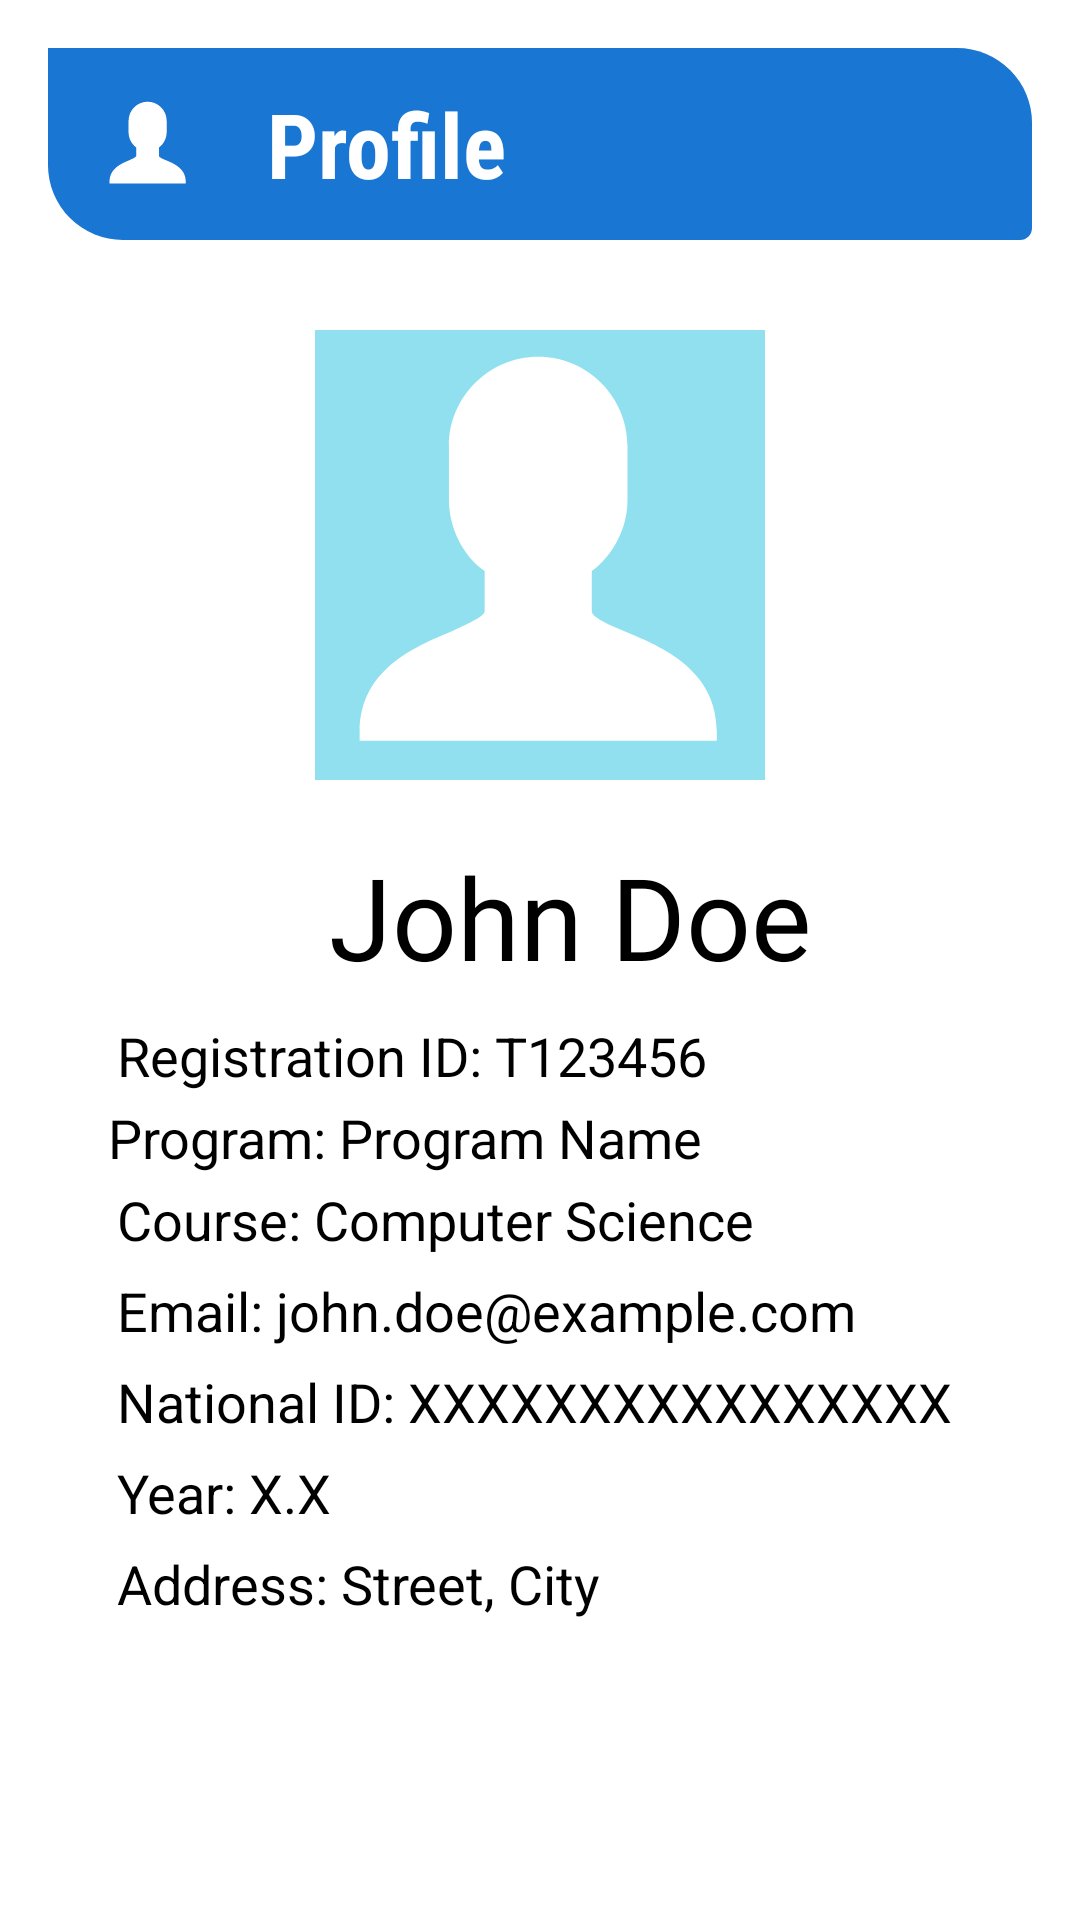

This screen was rendered from an Android layout file. Write that file and the resources it references.
<!-- AndroidManifest.xml: application theme Theme.TCFLPortalV1 -->
<!-- res/layout/activity_profile.xml -->
<RelativeLayout xmlns:android="http://schemas.android.com/apk/res/android"
    xmlns:app="http://schemas.android.com/apk/res-auto"
    xmlns:tools="http://schemas.android.com/tools"
    android:layout_width="match_parent"
    android:layout_height="match_parent"
    android:background="@color/white"
    android:paddingStart="16dp"
    android:paddingEnd="16dp"
    android:paddingTop="16dp"
    android:paddingBottom="16dp">

    
    <RelativeLayout
        android:id="@+id/topBar"
        android:layout_width="match_parent"
        android:layout_height="64dp"
        android:layout_alignParentTop="true"
        android:background="@drawable/topbar">

        
        <LinearLayout
            android:id="@+id/backButton"
            style="@style/Widget.MaterialComponents.Button.TextButton"
            android:layout_width="67dp"
            android:layout_height="match_parent"
            android:gravity="center"
            android:orientation="vertical">

            <ImageView
                android:layout_width="48dp"
                android:layout_height="40dp"
                android:padding="8dp"
                android:scaleType="centerCrop"
                android:src="@drawable/ic_profile" />
        </LinearLayout>

        
        <RelativeLayout
            android:id="@+id/studentInfoLayout"
            android:layout_width="match_parent"
            android:layout_height="wrap_content"
            android:layout_toEndOf="@id/backButton"
            android:layout_centerVertical="true"
            android:layout_marginStart="6dp">

            <TextView
                android:id="@+id/titleBar"
                android:layout_width="wrap_content"
                android:layout_height="wrap_content"
                android:fontFamily="sans-serif-condensed"
                android:text="Profile"
                android:textColor="@color/white"
                android:textSize="30sp"
                android:textStyle="bold" />
        </RelativeLayout>
    </RelativeLayout>

    
    <ScrollView
        android:layout_width="match_parent"
        android:layout_height="match_parent"
        android:layout_below="@id/topBar"
        android:layout_marginTop="10dp"
        android:layout_marginBottom="10dp">

        <LinearLayout
            android:layout_width="match_parent"
            android:layout_height="wrap_content"
            android:orientation="vertical">

            
            <ImageView
                android:id="@+id/profilePicture"
                android:layout_width="150dp"
                android:layout_height="150dp"
                android:layout_gravity="center"
                android:layout_marginTop="20dp"
                android:src="@drawable/ic_profile"
                android:scaleType="centerCrop"
                android:background="@color/robinEggBlue"/>

            
            <LinearLayout
                android:layout_width="match_parent"
                android:layout_height="wrap_content"
                android:orientation="vertical"
                android:layout_marginTop="20dp"
                android:layout_marginLeft="20dp"
                android:gravity="left">

                <TextView
                    android:id="@+id/textViewName"
                    android:layout_width="wrap_content"
                    android:layout_height="wrap_content"
                    android:text="John Doe"
                    android:textColor="@color/black"
                    android:fontFamily="@font/grand_hotel"
                  android:layout_gravity="center"
                    android:textSize="38sp"

                    android:layout_marginBottom="6dp"/>

                <TextView
                    android:id="@+id/textViewRegId"
                    android:layout_width="wrap_content"
                    android:layout_height="wrap_content"
                    android:text="Registration ID: T123456"
                    android:textColor="@color/black"
                    android:textSize="18sp"
                    android:layout_margin="3dp"/>

                <TextView
                    android:id="@+id/textViewProgram"
                    android:layout_width="wrap_content"
                    android:layout_height="wrap_content"
                    android:text="Program: Program Name"
                    android:textColor="@color/black"
                    android:textSize="18sp" />

                <TextView
                    android:id="@+id/textViewCourse"
                    android:layout_width="wrap_content"
                    android:layout_height="wrap_content"
                    android:layout_margin="3dp"
                    android:text="Course: Computer Science"
                    android:textColor="@color/black"
                    android:textSize="18sp" />

                <TextView
                    android:id="@+id/textViewEmail"
                    android:layout_width="wrap_content"
                    android:layout_height="wrap_content"
                    android:text="Email: john.doe@example.com"
                    android:textColor="@color/black"
                    android:textSize="18sp"
                    android:layout_margin="3dp"/>

                
                <TextView
                    android:id="@+id/textViewNationalID"
                    android:layout_width="wrap_content"
                    android:layout_height="wrap_content"
                    android:text="National ID: XXXXXXXXXXXXXXXX"
                    android:textColor="@color/black"
                    android:textSize="18sp"
                    android:layout_margin="3dp"/>

                <TextView
                    android:id="@+id/textViewYear"
                    android:layout_width="wrap_content"
                    android:layout_height="wrap_content"
                    android:text="Year: X.X"
                    android:textColor="@color/black"
                    android:textSize="18sp"
                    android:layout_margin="3dp"/>

                <TextView
                    android:id="@+id/textViewAddress"
                    android:layout_width="wrap_content"
                    android:layout_height="wrap_content"
                    android:text="Address: Street, City"
                    android:textColor="@color/black"
                    android:textSize="18sp"
                    android:layout_margin="3dp"/>



            </LinearLayout>
        </LinearLayout>
    </ScrollView>
</RelativeLayout>
<!-- resources referenced by this layout -->
<resources>
  <color name="black">#FF000000</color>
  <color name="robinEggBlue">#90E0EF</color>
  <color name="white">#FFFFFFFF</color>
  <!-- drawable ic_profile (drawable) -->
  <vector xmlns:android="http://schemas.android.com/apk/res/android"
      android:width="500dp"
      android:height="500dp"
      android:viewportWidth="500"
      android:viewportHeight="500">
    <path
        android:pathData="M345.25,335.32C328.39,328.39 307.54,319.44 307.54,312.5L307.54,267.86C332.34,249.02 347.22,219.26 347.22,188.49L347.22,128.97C347.22,74.41 302.58,29.76 248.02,29.76C193.45,29.76 148.81,74.41 148.81,128.97L148.81,188.49C148.81,219.26 163.69,249.99 188.49,267.86L188.49,312.5C188.49,318.47 167.64,327.38 150.79,335.32C110.13,352.18 49.6,377.99 49.6,446.43L49.6,456.35L446.43,456.35L446.43,446.43C446.43,377.99 385.9,352.18 345.25,335.32Z"
        android:fillColor="#FFFFFF"
        android:fillType="nonZero"
        android:strokeColor="#00000000"/>
  </vector>
  <!-- drawable topbar (drawable) -->
  <shape xmlns:android="http://schemas.android.com/apk/res/android"
      android:shape="rectangle">
      <solid android:color="@color/bluePrimary" />
      <corners
          android:topLeftRadius="0dp"
          android:topRightRadius="25dp"
          android:bottomLeftRadius="25dp"
          android:bottomRightRadius="4dp" />
  </shape>
  <style name="Theme.TCFLPortalV1" parent="Base.Theme.TCFLPortalV1" />
  <color name="bluePrimary">#1976D2</color>
  <style name="Base.Theme.TCFLPortalV1" parent="Theme.Material3.DayNight.NoActionBar">
          
          
      </style>
</resources>
